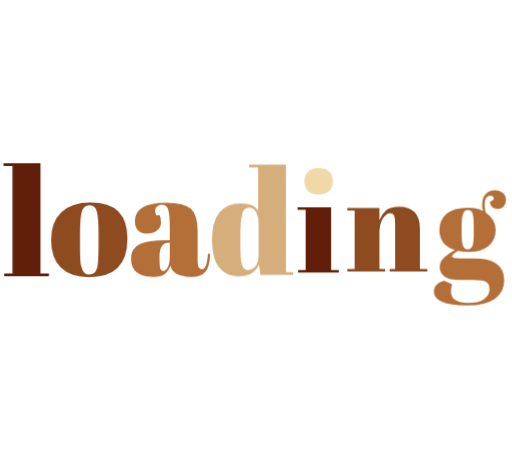
t = 0.00 s
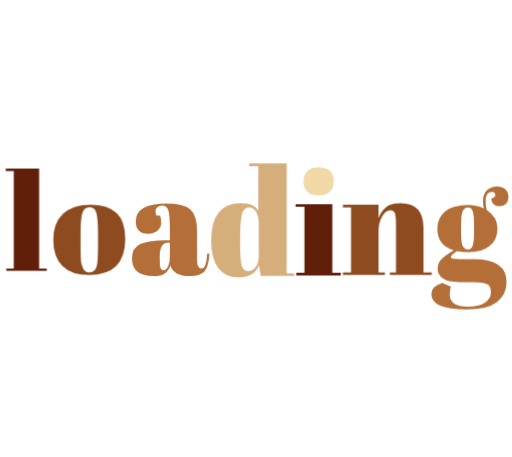
t = 0.26 s
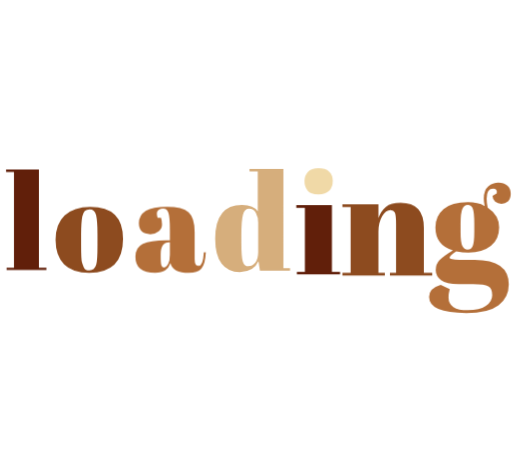
t = 0.53 s
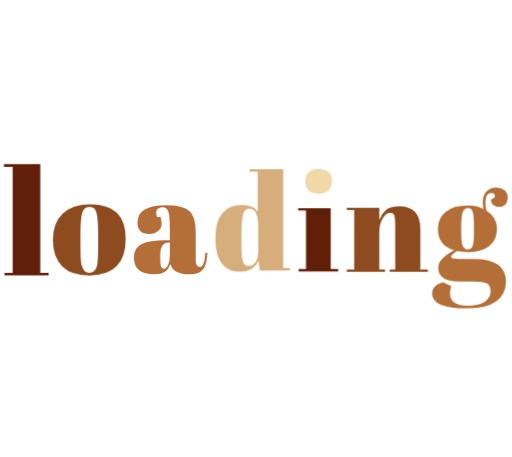
t = 0.79 s
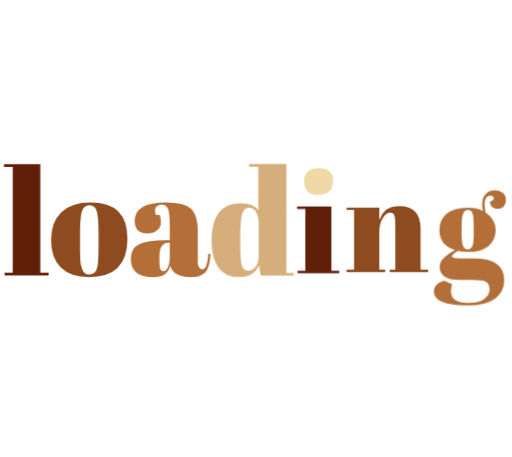
t = 1.05 s
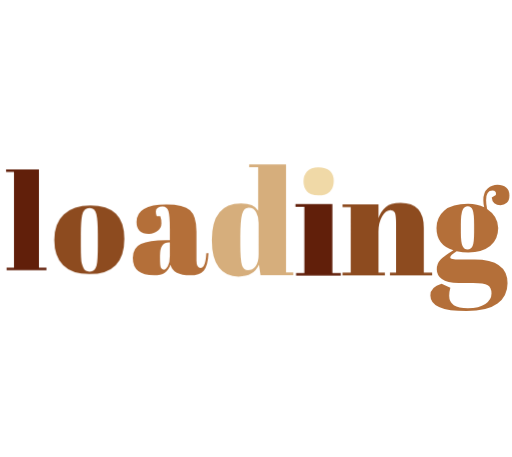
t = 1.32 s

The animated SVG that drew these frames (rendered in a browser with its animation timeline set to each time). Animation: 1 CSS @keyframes rule; one cycle of 1.58 s, repeats indefinitely.

<svg xmlns="http://www.w3.org/2000/svg" xmlns:xlink="http://www.w3.org/1999/xlink" viewBox="0 0 280 250" preserveAspectRatio="xMidYMid" style="display: block; shape-rendering: auto; background: transparent;" width="280" height="250"><style type="text/css">
  .ld-text text {
    text-anchor: middle;
    dominant-baseline: middle;
    font-size: 80px;
    opacity: 0;
    user-select: none;
    pointer-events: none;
  }
</style>
<g class="ld-text" style="transform-origin:140px 125px;transform:scale(1)">
<g transform="translate(140,125)">
  <g transform="scale(1.0000) translate(0,0)"><g class="path" style="opacity: 1; transform-origin: -125.68px -4.77px; transform: matrix3d(0.91, 0, 0, 0, 0, 0.91, 0, 0, 0, 0, 0.91, 0, 0, 0, 0, 1); animation: 1s linear -0.5775s infinite normal forwards running animate-xhlo90ktdll; transform-box: view-box;"><path d="M0.48-8.10L0.48-9.54L20.08-9.54L20.08 49.02L24.56 49.02L24.56 50.46L0.80 50.46L0.80 49.02L5.20 49.02L5.20-8.10L0.48-8.10" style="fill: rgb(97, 31, 10);" transform="translate(-138.200,-25.230)"></path></g><g class="path" style="opacity: 1; transform-origin: -91.2px 6.19px; transform: matrix3d(0.91, 0, 0, 0, 0, 0.91, 0, 0, 0, 0, 0.91, 0, 0, 0, 0, 1); animation: 1s linear -0.495s infinite normal forwards running animate-xhlo90ktdll; transform-box: view-box;"><path d="M51.92 34.70L51.92 34.70L51.92 27.90Q51.92 20.14 51.08 16.58Q50.24 13.02 47.20 13.02L47.20 13.02Q45.44 13.02 44.36 14.02Q43.28 15.02 42.80 17.34L42.80 17.34Q42.08 20.94 42.08 28.30L42.08 28.30L42.08 34.54Q42.08 43.26 42.60 45.02Q43.12 46.78 43.68 47.90L43.68 47.90Q44.56 49.82 47.12 49.82L47.12 49.82Q50.24 49.82 51.20 46.22L51.20 46.22Q51.92 43.66 51.92 34.70 zM46.96 51.26Q36.96 51.26 31.84 46.14Q26.72 41.02 26.72 31.46Q26.72 21.90 32.20 16.74Q37.68 11.58 47.60 11.58Q57.52 11.58 62.40 16.34Q67.28 21.10 67.28 30.86L67.28 30.86Q67.28 51.26 46.96 51.26L46.96 51.26" style="fill: rgb(141, 75, 31);" transform="translate(-138.200,-25.230)"></path></g><g class="path" style="opacity: 1; transform-origin: -46.72px 6.19px; transform: matrix3d(0.91, 0, 0, 0, 0, 0.91, 0, 0, 0, 0, 0.91, 0, 0, 0, 0, 1); animation: 1s linear -0.4125s infinite normal forwards running animate-xhlo90ktdll; transform-box: view-box;"><path d="M88.72 31.66L88.72 31.66L91.04 31.66L91.04 25.50Q91.04 17.90 90.20 15.30Q89.36 12.70 86.96 12.70L86.96 12.70Q85.52 12.70 84.36 13.46Q83.20 14.22 83.20 15.54Q83.20 16.86 83.68 18.22L83.68 18.22L85.68 18.22Q86.32 19.90 86.32 22.26Q86.32 24.62 84.32 26.34Q82.32 28.06 79.28 28.06L79.28 28.06Q72.40 28.06 72.40 21.42L72.40 21.42Q72.40 11.58 89.12 11.58L89.12 11.58Q98.64 11.58 102.28 14.82Q105.92 18.06 105.92 26.70L105.92 26.70L105.92 42.94Q105.92 47.10 108.24 47.10L108.24 47.10Q110.96 47.10 111.44 38.86L111.44 38.86L112.64 38.94Q112.32 45.98 110 48.62Q107.68 51.26 102.40 51.26L102.40 51.26Q92.80 51.26 91.36 45.34L91.36 45.34Q90.32 48.38 88.24 49.82Q86.16 51.26 82.16 51.26L82.16 51.26Q70.32 51.26 70.32 41.58L70.32 41.58Q70.32 35.90 74.84 33.78Q79.36 31.66 88.72 31.66 zM85.52 41.50Q85.52 45.66 85.96 46.86Q86.40 48.06 87.64 48.06Q88.88 48.06 89.96 46.02Q91.04 43.98 91.04 40.38L91.04 40.38L91.04 32.94L90.48 32.94Q85.52 32.94 85.52 40.22L85.52 40.22L85.52 41.50" style="fill: rgb(180, 111, 57);" transform="translate(-138.200,-25.230)"></path></g><g class="path" style="opacity: 1; transform-origin: -1.88px -4.37px; transform: matrix3d(0.91, 0, 0, 0, 0, 0.91, 0, 0, 0, 0, 0.91, 0, 0, 0, 0, 1); animation: 1s linear -0.33s infinite normal forwards running animate-xhlo90ktdll; transform-box: view-box;"><path d="M129.68 33.90Q129.68 42.30 130.56 45.06Q131.44 47.82 133.80 47.82Q136.16 47.82 137.88 45.74Q139.60 43.66 139.60 39.58L139.60 39.58L139.60 22.14Q139.60 18.70 138.24 16.30Q136.88 13.90 134.24 13.90Q131.60 13.90 130.64 17.42Q129.68 20.94 129.68 29.74L129.68 29.74L129.68 33.90 zM158.40 50.46L140.64 50.46L139.76 44.86Q137.04 51.26 128.72 51.26L128.72 51.26Q121.84 51.26 118.04 46.30Q114.24 41.34 114.24 31.50L114.24 31.50Q114.24 11.58 130.08 11.58L130.08 11.58Q137.12 11.58 139.36 15.50L139.36 15.50L139.36-8.10L134.48-8.10L134.48-9.54L154.48-9.54L154.48 49.02L158.40 49.02L158.40 50.46" style="fill: rgb(214, 174, 124);" transform="translate(-138.200,-25.230)"></path></g><g class="path" style="opacity: 1; transform-origin: 34.24px -25.81px; transform: matrix3d(0.91, 0, 0, 0, 0, 0.91, 0, 0, 0, 0, 0.91, 0, 0, 0, 0, 1); animation: 1s linear -0.2475s infinite normal forwards running animate-xhlo90ktdll; transform-box: view-box;"><path d="M172.24 6.86Q168 6.86 166.20 4.70Q164.40 2.54 164.40-0.66Q164.40-3.86 166.36-5.94Q168.32-8.02 172.32-8.02Q176.32-8.02 178.40-6.14Q180.48-4.26 180.48-0.78Q180.48 2.70 178.48 4.78Q176.48 6.86 172.24 6.86" style="fill: rgb(240, 217, 167);" transform="translate(-138.200,-25.230)"></path></g><g class="path" style="opacity: 1; transform-origin: 34px 6.19px; transform: matrix3d(0.91, 0, 0, 0, 0, 0.91, 0, 0, 0, 0, 0.91, 0, 0, 0, 0, 1); animation: 1s linear -0.165s infinite normal forwards running animate-xhlo90ktdll; transform-box: view-box;"><path d="M160.16 13.82L160.16 12.38L179.76 12.38L179.76 49.02L184.24 49.02L184.24 50.46L160.48 50.46L160.48 49.02L164.88 49.02L164.88 13.82L160.16 13.82" style="fill: rgb(97, 31, 10);" transform="translate(-138.200,-25.230)"></path></g><g class="path" style="opacity: 1; transform-origin: 71.84px 5.79px; transform: matrix3d(0.91, 0, 0, 0, 0, 0.91, 0, 0, 0, 0, 0.91, 0, 0, 0, 0, 1); animation: 1s linear -0.0825s infinite normal forwards running animate-xhlo90ktdll; transform-box: view-box;"><path d="M186 13.82L186 12.38L205.28 12.38L205.28 19.74Q206.56 16.06 209.20 13.82Q211.84 11.58 217.20 11.58L217.20 11.58Q229.60 11.58 229.60 24.94L229.60 24.94L229.60 49.02L234.08 49.02L234.08 50.46L211.44 50.46L211.44 49.02L214.72 49.02L214.72 23.02Q214.72 18.22 214.08 16.82Q213.44 15.42 211.76 15.42L211.76 15.42Q209.20 15.42 207.24 18.78Q205.28 22.14 205.28 26.94L205.28 26.94L205.28 49.02L208.72 49.02L208.72 50.46L186 50.46L186 49.02L190.40 49.02L190.40 13.82L186 13.82" style="fill: rgb(141, 75, 31);" transform="translate(-138.200,-25.230)"></path></g><g class="path" style="opacity: 1; transform-origin: 117px 10.59px; transform: matrix3d(0.91, 0, 0, 0, 0, 0.91, 0, 0, 0, 0, 0.91, 0, 0, 0, 0, 1); animation: 1s linear 0s infinite normal forwards running animate-xhlo90ktdll; transform-box: view-box;"><path d="M267.20 8.22L267.20 8.22L269.44 6.86Q269.92 4.38 267.52 4.38L267.52 4.38Q264.08 4.38 264.08 9.66L264.08 9.66Q264.08 11.74 264.64 14.46L264.64 14.46Q270.72 18.54 270.72 24.90Q270.72 31.26 266.32 34.78Q261.92 38.30 254.40 38.30L254.40 38.30Q251.28 38.30 247.92 37.66L247.92 37.66Q244.40 39.90 244.40 41.02Q244.40 42.14 249.52 42.14L249.52 42.14L257.68 42.14Q275.84 42.14 275.84 55.18L275.84 55.18Q275.84 62.22 270.36 66.34Q264.88 70.46 253.28 70.46L253.28 70.46Q233.52 70.46 233.52 61.90L233.52 61.90Q233.52 57.26 239.68 55.50L239.68 55.50L244.48 57.66Q243.84 59.98 243.84 62.06L243.84 62.06Q243.84 68.94 254.08 68.94L254.08 68.94Q260.32 68.94 263.68 66.62Q267.04 64.30 267.04 60.86Q267.04 57.42 265 56.26Q262.96 55.10 256.88 55.10L256.88 55.10L249.12 55.10Q242.64 55.10 239.84 52.94Q237.04 50.78 237.04 47.62Q237.04 44.46 239.04 42.34Q241.04 40.22 246.16 37.10L246.16 37.10Q236.88 34.46 236.88 24.94L236.88 24.94Q236.88 18.94 241.20 15.26Q245.52 11.58 254.16 11.58L254.16 11.58Q259.36 11.58 263.04 13.58L263.04 13.58Q262.56 11.42 262.56 9.66L262.56 9.66Q262.56 5.18 264.96 3.18Q267.36 1.18 270.32 1.18Q273.28 1.18 275.08 2.74Q276.88 4.30 276.88 7.02Q276.88 9.74 275.44 11.06Q274 12.38 271.96 12.38Q269.92 12.38 268.60 11.30Q267.28 10.22 267.20 8.22 zM250.24 23.18L250.24 23.18L250.24 27.50Q250.24 32.86 251.16 34.78Q252.08 36.70 253.96 36.70Q255.84 36.70 256.68 34.82Q257.52 32.94 257.52 27.10L257.52 27.10L257.52 23.18Q257.52 16.94 256.72 14.98Q255.92 13.02 254.04 13.02Q252.16 13.02 251.20 15.06Q250.24 17.10 250.24 23.18" style="fill: rgb(180, 111, 57);" transform="translate(-138.200,-25.230)"></path></g></g><text font-size="80" font-family="Abril Fatface" fill="#611f0a" dy="0.35em" _mstTextHash="7006415" _mstHash="7870">装载</text>
</g>
</g><style type="text/css">@keyframes animate-xhlo90ktdll { 0.00% {transform: translate(0.00px,0.00px) rotate(0.00deg) scale(0.91, 0.91) skew(0deg, 0.00deg) ;opacity: 1.00;}4.00% {transform: translate(0.00px,0.00px) rotate(0.00deg) scale(0.91, 0.91) ;}8.00% {animation-timing-function: cubic-bezier(0.69,0.60,0.35,0.27);transform: translate(0.00px,0.00px) rotate(0.00deg) scale(0.91, 0.91) ;}14.00% {transform: translate(0.00px,0.00px) rotate(0.00deg) scale(0.93, 0.93) ;}18.00% {transform: translate(0.00px,0.00px) rotate(0.00deg) scale(0.94, 0.94) ;}22.00% {animation-timing-function: cubic-bezier(0.67,0.66,0.34,0.33);transform: translate(0.00px,0.00px) rotate(0.00deg) scale(0.96, 0.96) ;}26.00% {transform: translate(0.00px,0.00px) rotate(0.00deg) scale(0.97, 0.97) ;}30.00% {transform: translate(0.00px,0.00px) rotate(0.00deg) scale(0.99, 0.99) ;}34.00% {animation-timing-function: cubic-bezier(0.65,0.71,0.32,0.38);transform: translate(0.00px,0.00px) rotate(0.00deg) scale(1.01, 1.01) ;}40.00% {animation-timing-function: cubic-bezier(0.64,0.74,0.31,0.41);transform: translate(0.00px,0.00px) rotate(0.00deg) scale(1.02, 1.02) ;}46.00% {animation-timing-function: cubic-bezier(0.60,0.91,0.23,0.63);transform: translate(0.00px,0.00px) rotate(0.00deg) scale(1.03, 1.03) ;}50.00% {transform: translate(0.00px,0.00px) rotate(0.00deg) scale(1.03, 1.03) ;}54.00% {transform: translate(0.00px,0.00px) rotate(0.00deg) scale(1.03, 1.03) ;}58.00% {animation-timing-function: cubic-bezier(0.69,0.60,0.35,0.27);transform: translate(0.00px,0.00px) rotate(0.00deg) scale(1.03, 1.03) ;}64.00% {transform: translate(0.00px,0.00px) rotate(0.00deg) scale(1.01, 1.01) ;}68.00% {transform: translate(0.00px,0.00px) rotate(0.00deg) scale(1.00, 1.00) ;}72.00% {animation-timing-function: cubic-bezier(0.67,0.66,0.34,0.33);transform: translate(0.00px,0.00px) rotate(0.00deg) scale(0.98, 0.98) ;}76.00% {animation-timing-function: cubic-bezier(0.66,0.68,0.33,0.35);transform: translate(0.00px,0.00px) rotate(0.00deg) scale(0.97, 0.97) ;}82.00% {animation-timing-function: cubic-bezier(0.65,0.71,0.32,0.38);transform: translate(0.00px,0.00px) rotate(0.00deg) scale(0.94, 0.94) ;}88.00% {animation-timing-function: cubic-bezier(0.65,0.73,0.31,0.40);transform: translate(0.00px,0.00px) rotate(0.00deg) scale(0.92, 0.92) ;}94.00% {animation-timing-function: cubic-bezier(0.63,0.80,0.28,0.48);transform: translate(0.00px,0.00px) rotate(0.00deg) scale(0.91, 0.91) ;}100.00% {animation-timing-function: cubic-bezier(0.63,0.80,0.28,0.48);transform: translate(0.00px,0.00px) rotate(0.00deg) scale(0.91, 0.91) ;} }</style><!-- [ldio] generated by https://loading.io --></svg>
